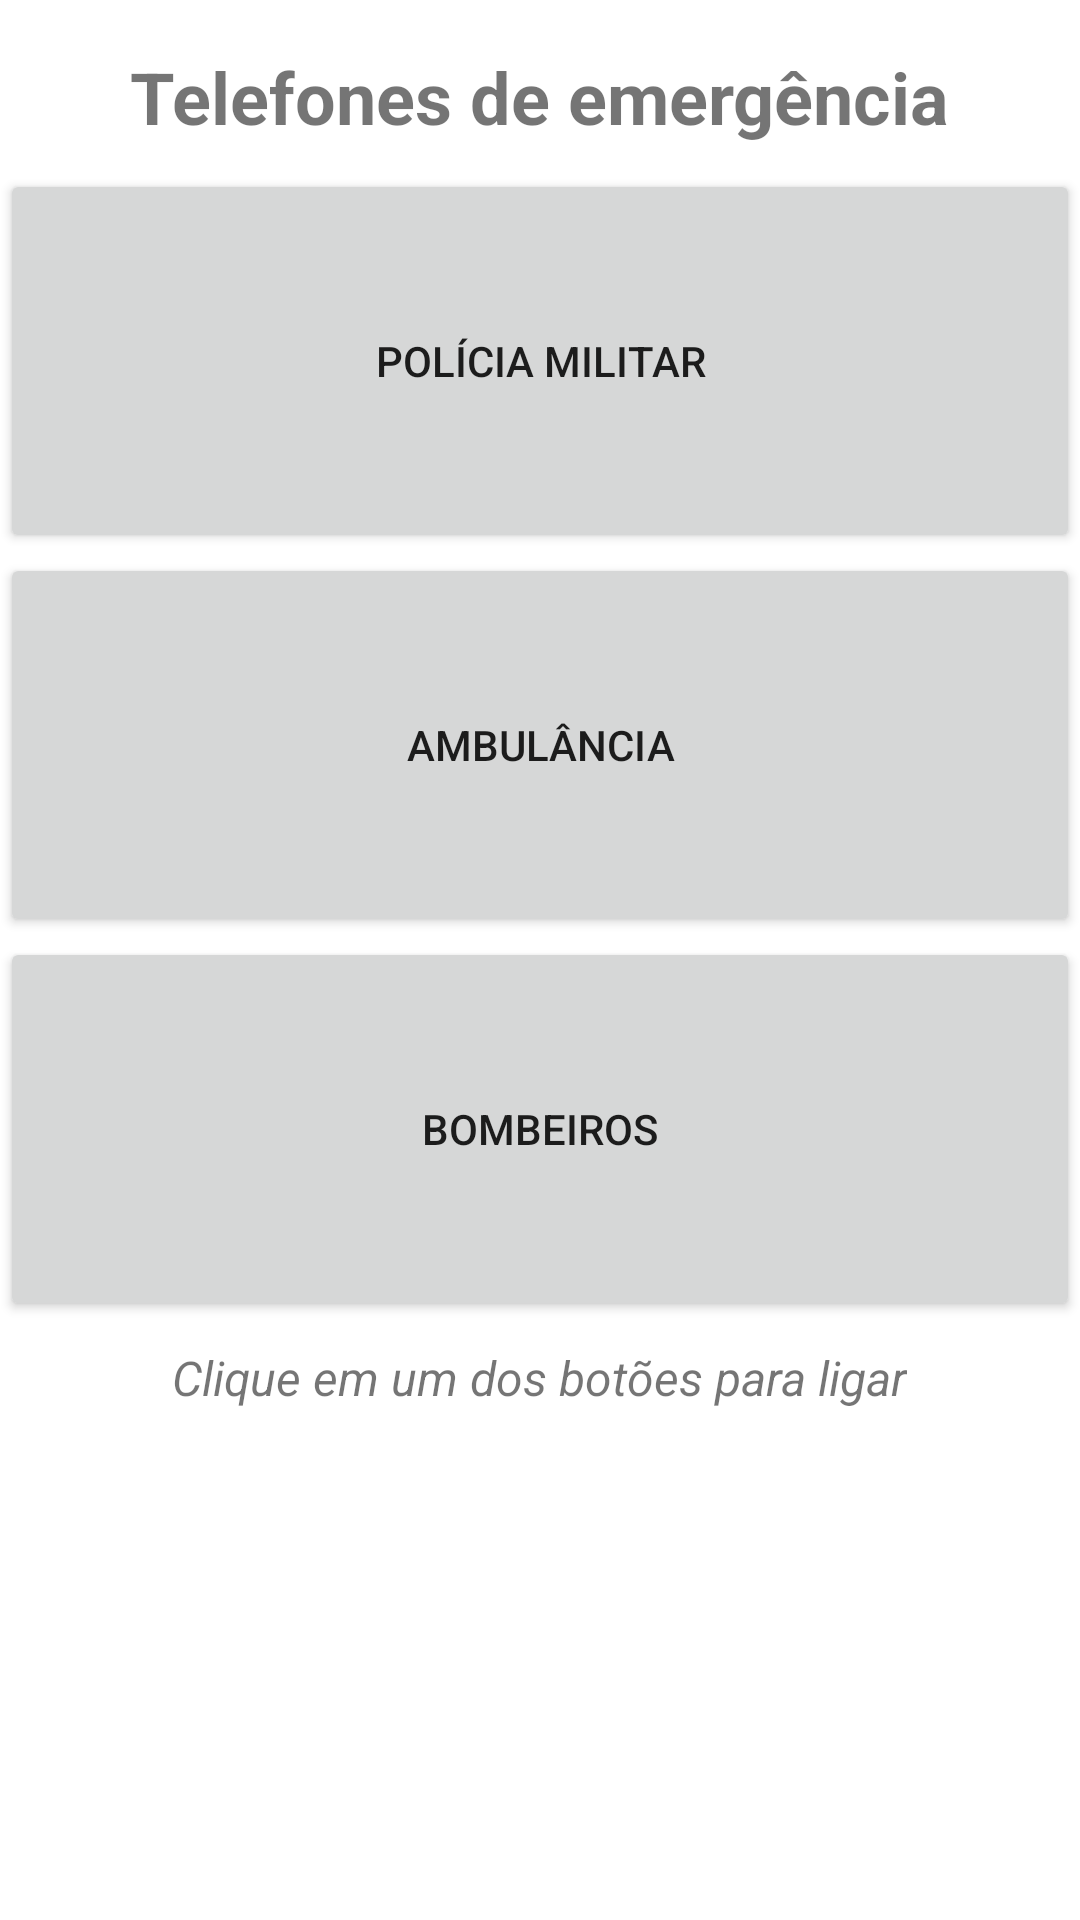

Reconstruct the res/layout file that produces this screen, plus the resources it refers to.
<!-- AndroidManifest.xml: application theme Theme.OrganizaIdoso -->
<!-- res/layout/fragment_emergency.xml -->
<?xml version="1.0" encoding="utf-8"?>
<FrameLayout xmlns:android="http://schemas.android.com/apk/res/android"
    xmlns:tools="http://schemas.android.com/tools"
    android:layout_width="match_parent"
    android:layout_height="match_parent"
    android:layout_margin="16dp"
    tools:context=".ui.emergency.EmergencyFragment">

    <ScrollView
        android:layout_width="match_parent"
        android:layout_height="match_parent">

        <LinearLayout
            android:layout_width="match_parent"
            android:layout_height="wrap_content"
            android:orientation="vertical"
            android:gravity="center_vertical">

            <TextView
                android:layout_width="wrap_content"
                android:layout_height="wrap_content"
                android:text="@string/emergency_title"
                android:textSize="24sp"
                android:textStyle="bold"
                android:layout_gravity="center_horizontal"
                android:layout_marginTop="16dp"
                android:layout_marginBottom="8dp"/>

            <Button
                android:id="@+id/button_call_190"
                android:layout_width="match_parent"
                android:layout_height="@dimen/button_height"
                android:text="@string/btn_police" />

            <Button
                android:id="@+id/button_call_192"
                android:layout_width="match_parent"
                android:layout_height="@dimen/button_height"
                android:text="@string/btn_ambulance" />

            <Button
                android:id="@+id/button_call_193"
                android:layout_width="match_parent"
                android:layout_height="@dimen/button_height"
                android:text="@string/btn_firemen" />

            <TextView
                android:layout_width="wrap_content"
                android:layout_height="wrap_content"
                android:text="@string/emergency_tip"
                android:textSize="16sp"
                android:textStyle="italic"
                android:layout_gravity="center_horizontal"
                android:layout_marginTop="8dp"
                android:layout_marginBottom="16dp"/>

        </LinearLayout>

    </ScrollView>

</FrameLayout>
<!-- resources referenced by this layout -->
<resources>
  <dimen name="button_height">128dp</dimen>
  <string name="btn_ambulance">Ambulância</string>
  <string name="btn_firemen">Bombeiros</string>
  <string name="btn_police">Polícia Militar</string>
  <string name="emergency_tip">Clique em um dos botões para ligar</string>
  <string name="emergency_title">Telefones de emergência</string>
  <style name="Theme.OrganizaIdoso" parent="Theme.MaterialComponents.DayNight.DarkActionBar">
          
          <item name="colorPrimary">@color/blue_500</item>
          <item name="colorPrimaryVariant">@color/blue_700</item>
          <item name="colorOnPrimary">@color/white</item>
          
          <item name="colorSecondary">@color/blue_200</item>
          <item name="colorSecondaryVariant">@color/blue_700</item>
          <item name="colorOnSecondary">@color/black</item>
          
          <item name="android:statusBarColor">?attr/colorPrimaryVariant</item>
          
      </style>
  <color name="blue_500">#207FD8</color>
  <color name="blue_700">#1471C9</color>
  <color name="white">#FFFFFFFF</color>
  <color name="blue_200">#44A1F8</color>
  <color name="black">#FF000000</color>
</resources>
